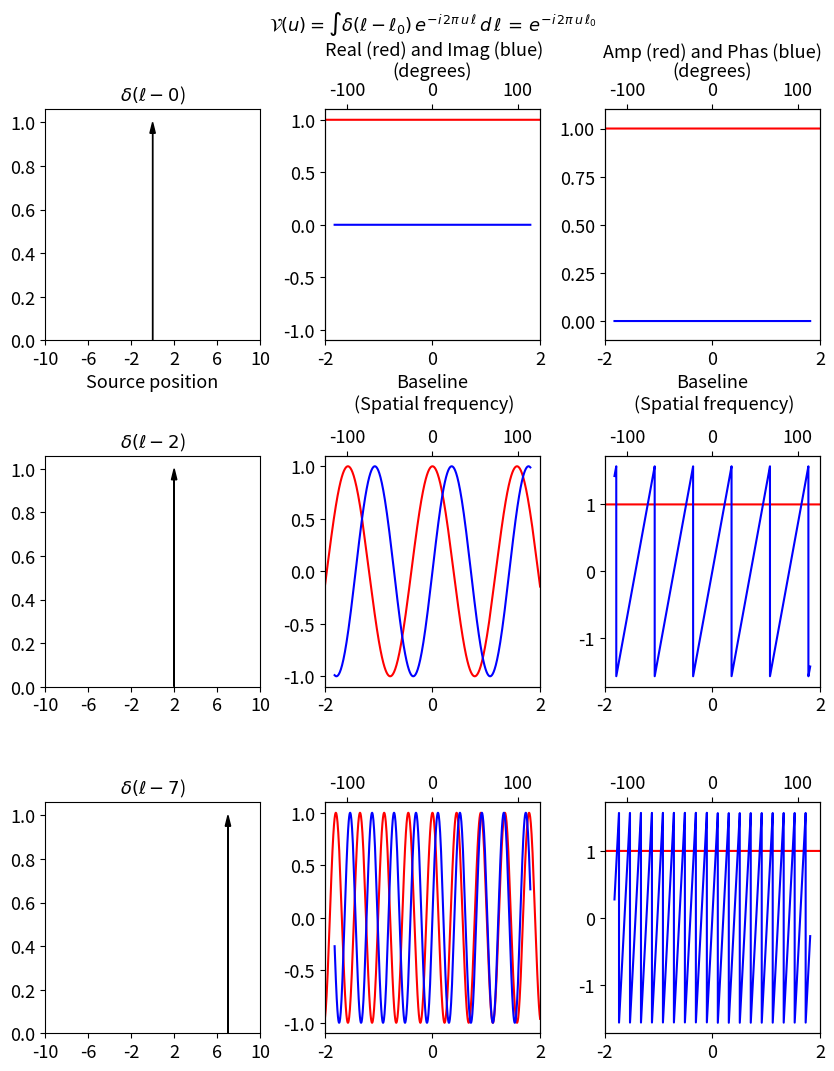

This figure's Python source:
#! /usr/bin/env python

import numpy as np
import matplotlib.pyplot as plt

# Written by Vasaant S/O Krishnan on Tuesday, 06 March 2018

# 03-dirac-vis.py "dirac visibility" plots aim to replicates figures from
# page 33 of "00 Fundamentals of Radio Interferometry 1 - Perley.pdf"
# https://science.nrao.edu/science/meetings/2015/summer-schools/interferometry-program
# Which is the integrated source visibility, V(u) represented as a
# complex number, when I(l) is a dirac delta function.

# As of Tuesday, 06 March 2018, 16:12 pm I have not been able to
# perfectly replicate the images in the slides. And do not have as
# much of an "intuitive" feel for the function V(u) as I would like.

# As of Wednesday, 01 August 2018, 14:41 pm I've managed to replicate
# the slide images in a way which makes sense. It looks like "i/np.pi"
# in the Real and Imag components is needed to represent the baselines
# in units of radians of pi. And do not have as much of an "intuitive"
# feel for the function V(u) as I would like.

# As of Thursday, 11 April 2019, 13:07 PM I've made changes here which
# are based on 04-box-vis.py. Previously, in 04-box-vis.py, I had been
# having difficulty in getting the sine component of V(u) to replicate
# what I found in in page 34 of "00 Fundamentals of Radio
# Interferometry 1 - Perley.pdf" by using np.angle to automatically
# compute the phase angle. However, I was able to replicate the phases
# for 04-box-vis.py by manually computing amp = sqrt(cos**2 + sin**2)
# and phase = arctan(sin/cos). From my understanding, the former is
# the more robust (and correct?) method, though I will stick with the
# latter for now.





#=====================================================================
#     User variables
#
l     = 0           # Source position             (dimensionless)
ulim  = 2           # Limit of range of baselines   (wavelengths)
steps = 10000
textsize = 13
#=====================================================================





# #=====================================================================
# #     Code begins here
# #
# u    = np.linspace(ulim, -ulim, steps)                 # Baseline span
# uDeg = np.degrees(u)

# cosr = [np.cos(2 * np.pi * k/np.pi * l) for k in u]    # Real component
# sinr = [np.sin(2 * np.pi * k/np.pi * l) for k in u]    # Imag component

# # These compute the amp and phase manually:
# amp = [np.sqrt(i**2 + j**2) for i, j in zip(cosr, sinr)]
# pha = [      np.arctan(j/i) for i, j in zip(cosr, sinr)]
# # pha = [     np.arctan2(j,i) for i, j in zip(cosr, sinr)]    # This is akin to using np.angle as below

# # These use the numpy's built in functions instead:
# # vis  = [complex(i,j) for i,j in zip(cosr,sinr)]      # Visibility, V(u)
# # amp  = [   np.abs(i) for i in vis]
# # pha  = [ np.angle(i) for i in vis]
# #=====================================================================





#=====================================================================
#     Plot
#
fig = plt.figure(figsize=(10, 12))
plt.subplots_adjust(hspace= 0.5, wspace= 0.3)


# Plot source, which is a Dirac delta function

# 1st row
#=====================================================================
#     Code begins here
#
u    = np.linspace(ulim, -ulim, steps)                 # Baseline span
uDeg = np.degrees(u)
l    = l

cosr = [np.cos(2 * np.pi * k/np.pi * l) for k in u]    # Real component
sinr = [np.sin(2 * np.pi * k/np.pi * l) for k in u]    # Imag component

# These compute the amp and phase manually:
amp = [np.sqrt(i**2 + j**2) for i, j in zip(cosr, sinr)]
pha = [      np.arctan(j/i) for i, j in zip(cosr, sinr)]
# pha = [     np.arctan2(j,i) for i, j in zip(cosr, sinr)]    # This is akin to using np.angle as below

# These use the numpy's built in functions instead:
# vis  = [complex(i,j) for i,j in zip(cosr,sinr)]      # Visibility, V(u)
# amp  = [   np.abs(i) for i in vis]
# pha  = [ np.angle(i) for i in vis]
#=====================================================================

ax1 = fig.add_subplot(331)
ax1.arrow(l, 0, 0, 0.95,
           head_width = 0.50,
          head_length = 0.05,
                   fc = 'k',
                   ec = 'k')
ax1.set_xlim(-10,  10)
ax1.set_xticks(np.arange(-10, 11, 4))
ax1.set_ylim([0, 1.06])
ax1.set_xlabel('Source position', fontsize= textsize)
ax1.set_title( '$\\delta (\\ell - %d$)'%l, fontsize= textsize)

# Plot the visibility cosine and sine components
ax2 = fig.add_subplot(332)
ax3 = ax2.twiny()

ax2.plot(   u, cosr, color = 'r')
ax3.plot(uDeg, sinr, color = 'b')
ax2.set_xlabel('Baseline\n (Spatial frequency)', fontsize= textsize)
ax3.set_xlabel('(degrees)', fontsize= textsize)
# ax2.set_title( '$\\mathcal{V}$(u): Real (red) and Imag (blue)\n', y=1.11, fontsize= textsize)
ax2.set_title( '$\mathcal{V}(u) = \int \\delta(\\ell - \\ell _0) \, e^{-i \, 2\\pi \, u \, \\ell } \, d\,\\ell \, = \, e^{-i \, 2\\pi \, u \, \\ell_0}$\n Real (red) and Imag (blue)\n', y=1.11, fontsize= textsize)
ax2.set_xlim([-ulim, ulim])
ax2.set_ylim(-1.1, 1.1)
ax1.tick_params(axis='both', which='both', labelsize= textsize)
ax2.tick_params(axis='both', which='both', labelsize= textsize)
ax3.tick_params(axis='both', which='both', labelsize= textsize)

# Plot the visibility amplitude and phase
ax4 = fig.add_subplot(333)
ax5 = ax4.twiny()

ax4.plot(   u, amp, color = 'r')
ax5.plot(uDeg, pha, color = 'b')
ax4.set_xlabel('Baseline\n (Spatial frequency)', fontsize= textsize)
ax4.set_title( 'Amp (red) and Phas (blue)\n', y=1.10, fontsize= textsize)
ax5.set_xlabel('(degrees)', fontsize= textsize)
ax4.set_xlim([-ulim, ulim])
if l == 0:
    ax4.set_ylim(-0.1, 1.1)
ax1.tick_params(axis='both', which='both', labelsize= textsize)
ax2.tick_params(axis='both', which='both', labelsize= textsize)
ax3.tick_params(axis='both', which='both', labelsize= textsize)
ax4.tick_params(axis='both', which='both', labelsize= textsize)
ax5.tick_params(axis='both', which='both', labelsize= textsize)



# 2nd row
#=====================================================================
#     Code begins here
#
u    = np.linspace(ulim, -ulim, steps)                 # Baseline span
uDeg = np.degrees(u)
l    = l+2

cosr = [np.cos(2 * np.pi * k/np.pi * l) for k in u]    # Real component
sinr = [np.sin(2 * np.pi * k/np.pi * l) for k in u]    # Imag component

# These compute the amp and phase manually:
amp = [np.sqrt(i**2 + j**2) for i, j in zip(cosr, sinr)]
pha = [      np.arctan(j/i) for i, j in zip(cosr, sinr)]
# pha = [     np.arctan2(j,i) for i, j in zip(cosr, sinr)]    # This is akin to using np.angle as below

# These use the numpy's built in functions instead:
# vis  = [complex(i,j) for i,j in zip(cosr,sinr)]      # Visibility, V(u)
# amp  = [   np.abs(i) for i in vis]
# pha  = [ np.angle(i) for i in vis]
#=====================================================================

ax6 = fig.add_subplot(334)
ax6.arrow(l, 0, 0, 0.95,
           head_width = 0.50,
          head_length = 0.05,
                   fc = 'k',
                   ec = 'k')
ax6.set_xlim(-10,  10)
ax6.set_xticks(np.arange(-10, 11, 4))
ax6.set_ylim([0, 1.06])
# ax6.set_xlabel('Source position', fontsize= textsize)
ax6.set_title( '$\\delta (\\ell - %d$)'%l, fontsize= textsize)

# Plot the visibility cosine and sine components
ax7 = fig.add_subplot(335)
ax8 = ax7.twiny()

ax7.plot(   u, cosr, color = 'r')
ax8.plot(uDeg, sinr, color = 'b')
# ax7.set_xlabel('Baseline\n (Spatial frequency)', fontsize= textsize)
# ax8.set_xlabel('(degrees)', fontsize= textsize)
# ax7.set_title( 'V(u): Real (r) and Imag (b)', y=1.09, fontsize= textsize)
ax7.set_xlim([-ulim, ulim])
ax7.set_ylim(-1.1, 1.1)

# Plot the visibility amplitude and phase
ax9 = fig.add_subplot(336)
ax10 = ax9.twiny()

ax9.plot(   u, amp, color = 'r')
ax10.plot(uDeg, pha, color = 'b')
# ax9.set_xlabel('Baseline\n (Spatial frequency)', fontsize= textsize)
# ax9.set_title( 'V(u): Amp (r) and Phas (b)', y=1.09, fontsize= textsize)
ax9.set_xlim([-ulim, ulim])
if l == 0:
    ax9.set_ylim(-0.1, 1.1)
ax6.tick_params(axis='both', which='both', labelsize= textsize)
ax7.tick_params(axis='both', which='both', labelsize= textsize)
ax8.tick_params(axis='both', which='both', labelsize= textsize)
ax9.tick_params(axis='both', which='both', labelsize= textsize)
ax10.tick_params(axis='both', which='both', labelsize= textsize)



# 3rd row
#=====================================================================
#     Code begins here
#
u    = np.linspace(ulim, -ulim, steps)                 # Baseline span
uDeg = np.degrees(u)
l    = l+5

cosr = [np.cos(2 * np.pi * k/np.pi * l) for k in u]    # Real component
sinr = [np.sin(2 * np.pi * k/np.pi * l) for k in u]    # Imag component

# These compute the amp and phase manually:
amp = [np.sqrt(i**2 + j**2) for i, j in zip(cosr, sinr)]
pha = [      np.arctan(j/i) for i, j in zip(cosr, sinr)]
# pha = [     np.arctan2(j,i) for i, j in zip(cosr, sinr)]    # This is akin to using np.angle as below

# These use the numpy's built in functions instead:
# vis  = [complex(i,j) for i,j in zip(cosr,sinr)]      # Visibility, V(u)
# amp  = [   np.abs(i) for i in vis]
# pha  = [ np.angle(i) for i in vis]
#=====================================================================

ax11 = fig.add_subplot(337)
ax11.arrow(l, 0, 0, 0.95,
           head_width = 0.50,
          head_length = 0.05,
                   fc = 'k',
                   ec = 'k')
ax11.set_xlim(-10,  10)
ax11.set_xticks(np.arange(-10, 11, 4))
ax11.set_ylim([0, 1.06])
# ax11.set_xlabel('Source position', fontsize= textsize)
ax11.set_title( '$\\delta (\\ell - %d$)'%l, fontsize= textsize)

# Plot the visibility cosine and sine components
ax12 = fig.add_subplot(338)
ax13 = ax12.twiny()

ax12.plot(   u, cosr, color = 'r')
ax13.plot(uDeg, sinr, color = 'b')
# ax12.set_xlabel('Baseline\n (Spatial frequency)', fontsize= textsize)
# ax13.set_xlabel('(degrees)', fontsize= textsize)
# ax12.set_title( 'V(u): Real (r) and Imag (b)', y=1.09, fontsize= textsize)
ax12.set_xlim([-ulim, ulim])
ax12.set_ylim(-1.1, 1.1)

# Plot the visibility amplitude and phase
ax14 = fig.add_subplot(339)
ax15 = ax14.twiny()

ax14.plot(   u, amp, color = 'r')
ax15.plot(uDeg, pha, color = 'b')
# ax14.set_xlabel('Baseline\n (Spatial frequency)', fontsize= textsize)
# ax14.set_title( 'V(u): Amp (r) and Phas (b)', y=1.09, fontsize= textsize)
ax14.set_xlim([-ulim, ulim])
if l == 0:
    ax14.set_ylim(-0.1, 1.1)
ax11.tick_params(axis='both', which='both', labelsize= textsize)
ax12.tick_params(axis='both', which='both', labelsize= textsize)
ax13.tick_params(axis='both', which='both', labelsize= textsize)
ax14.tick_params(axis='both', which='both', labelsize= textsize)
ax15.tick_params(axis='both', which='both', labelsize= textsize)

# plt.savefig('03-dirac-vis.eps', transparent=True, format='eps')
plt.show()
